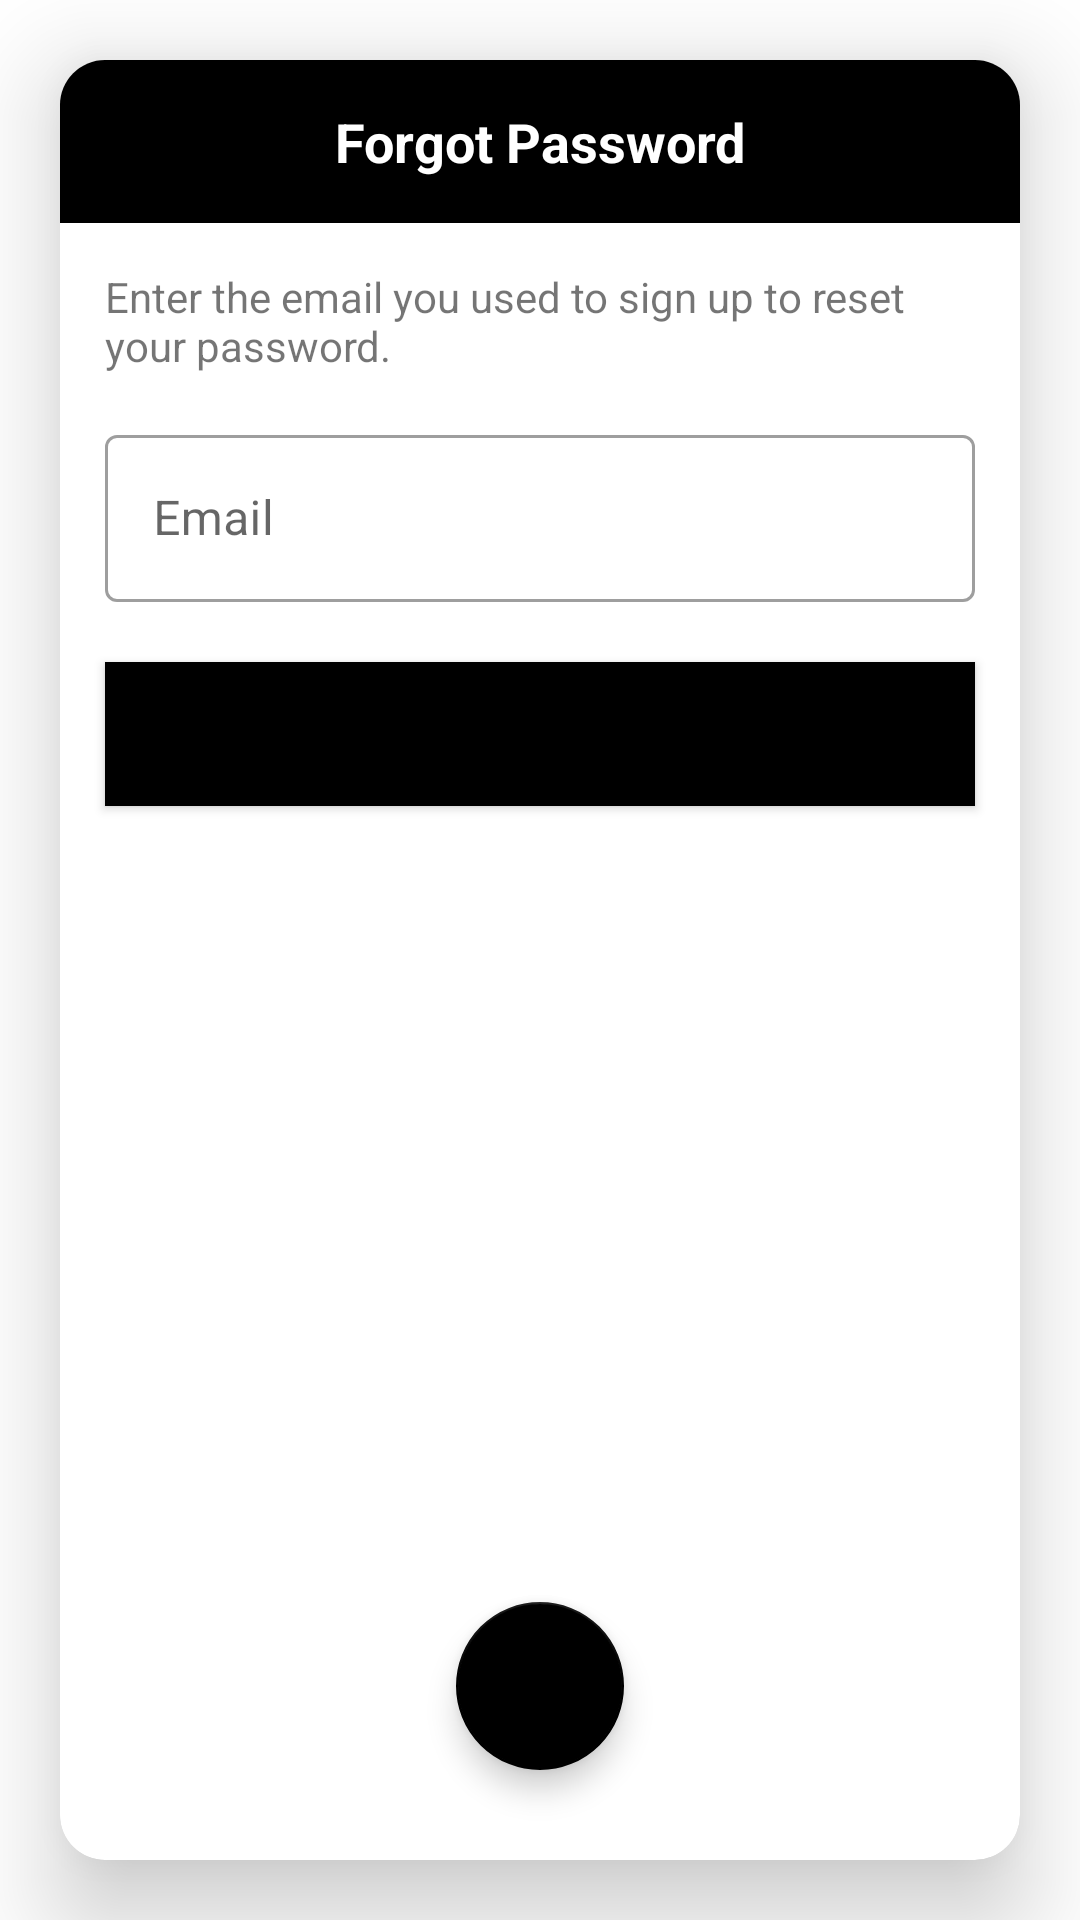

Here is an Android app screen rendered from its layout file. Give the layout XML and the strings, colors and styles it references.
<!-- AndroidManifest.xml: application theme Theme.Dot -->
<!-- res/layout/fragment_forgot_password.xml -->
<?xml version="1.0" encoding="utf-8"?>
<androidx.coordinatorlayout.widget.CoordinatorLayout xmlns:android="http://schemas.android.com/apk/res/android"
    xmlns:app="http://schemas.android.com/apk/res-auto"
    xmlns:tools="http://schemas.android.com/tools"
    android:layout_width="match_parent"
    android:layout_height="match_parent"
    tools:context=".view.fragments.ForgotPasswordFragment">

    <androidx.cardview.widget.CardView
        android:layout_width="match_parent"
        android:layout_height="match_parent"
        android:layout_gravity="center"
        android:layout_margin="20dp"
        app:cardCornerRadius="15dp"
        app:cardElevation="20dp">

        <LinearLayout
            android:layout_width="match_parent"
            android:layout_height="match_parent"
            android:orientation="vertical">

            <TextView
                android:layout_width="match_parent"
                android:layout_height="wrap_content"
                android:background="@color/black"
                android:gravity="center"
                android:padding="15dp"
                android:text="@string/forgot_password"
                android:textColor="@color/white"
                android:textSize="18sp"
                android:textStyle="bold" />

            <TextView
                android:layout_width="wrap_content"
                android:layout_height="wrap_content"
                android:layout_margin="15dp"
                android:text="@string/forgot_password_message" />

            <com.google.android.material.textfield.TextInputLayout
                android:id="@+id/emailForgotPasswordTIL"
                style="@style/Widget.MaterialComponents.TextInputLayout.OutlinedBox"
                android:layout_width="match_parent"
                android:layout_height="wrap_content"
                android:layout_marginStart="15dp"
                android:layout_marginEnd="15dp"
                android:hint="@string/email"
                app:boxBackgroundMode="outline"
                app:endIconMode="clear_text">

                <com.google.android.material.textfield.TextInputEditText
                    android:id="@+id/signupEmailText"
                    android:layout_width="match_parent"
                    android:layout_height="wrap_content"
                    android:gravity="start|center_vertical"
                    android:inputType="textEmailAddress"
                    android:textColor="@color/black" />
            </com.google.android.material.textfield.TextInputLayout>

            <Button
                android:layout_width="match_parent"
                android:layout_height="wrap_content"
                android:layout_gravity="center"
                android:layout_marginStart="15dp"
                android:layout_marginTop="20dp"
                android:layout_marginEnd="15dp"
                android:gravity="center"
                android:background="@color/black"
                android:text="@string/reset_password" />

        </LinearLayout>

        <com.google.android.material.floatingactionbutton.FloatingActionButton
            android:id="@+id/floatingActionButton"
            android:layout_width="wrap_content"
            android:layout_height="wrap_content"
            android:layout_gravity="bottom|center"
            android:layout_margin="30dp"
            android:clickable="true"
            android:contentDescription="@string/close_button"
            android:focusable="true"
            android:src="@drawable/baseline_close_24"
            android:tint="@color/white" />

    </androidx.cardview.widget.CardView>

</androidx.coordinatorlayout.widget.CoordinatorLayout>
<!-- resources referenced by this layout -->
<resources>
  <color name="black">#FF000000</color>
  <color name="white">#FFFFFFFF</color>
  <string name="close_button">Close Button</string>
  <string name="email">Email</string>
  <string name="forgot_password">Forgot Password</string>
  <string name="forgot_password_message">Enter the email you used to sign up to reset your password.</string>
  <string name="reset_password">Reset Password</string>
  <style name="Theme.Dot" parent="Theme.MaterialComponents.DayNight.NoActionBar">
          
          <item name="colorPrimary">@color/black</item>
          <item name="colorPrimaryVariant">@color/black</item>
          <item name="colorOnPrimary">@color/white</item>
          
          <item name="colorSecondary">@color/black</item>
          <item name="colorSecondaryVariant">@color/black</item>
          <item name="colorOnSecondary">@color/white</item>
          
          <item name="android:statusBarColor">?attr/colorPrimaryVariant</item>
          
      </style>
</resources>
